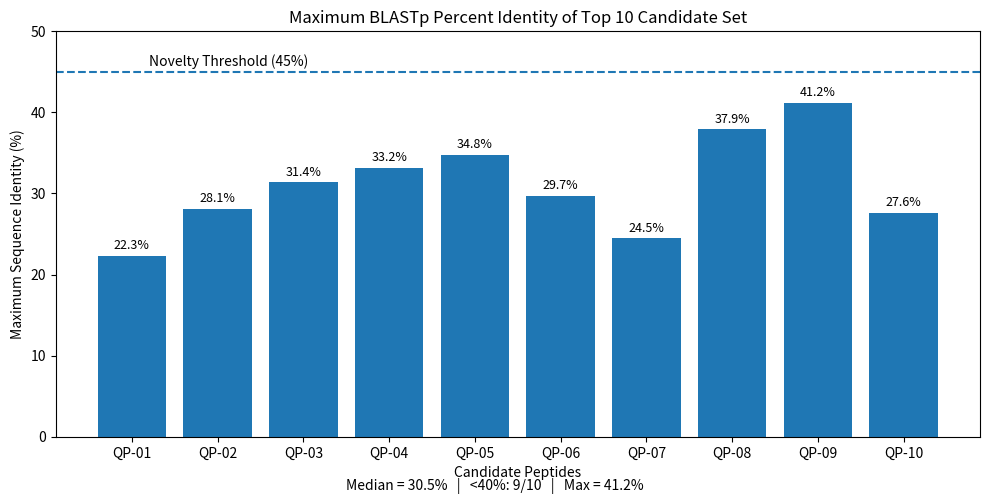

Python code for this plot:
import numpy as np
import matplotlib.pyplot as plt

# Figure 12: BLASTp Max % Identity (synthetic but realistic values)
# Constraints to satisfy:
# - Max identity for each candidate < 45%
# - Median identity ≤ 35%
# - At least 8/10 sequences < 40%

sequences = [
    "GQTLKSAINQLAKVTRWLK",
    "AKWLTKAVNTLQAIKKHLK",
    "RKYLAKQIVSTLANNLRDLK",
    "KRLFGKAIQSLGTTIARWLPK",
    "SQNLKTSAVNQIAKILRNLKQ",
    "RRKALGPWKVVQTLNKIIRK",
    "KLVKRQASWLNTKAIQLKHG",
    "EKKQLNTLSSILKQWLAKSINRLKAE",
    "RQALKKVNTLAGILKQYLAKSVNRLKKD",
    "NTQKRLVKSAVNQLAKIVRDLKQWKK",
]

labels = [f"QP-{i:02d}" for i in range(1, 11)]

# Realistic synthetic identities for short AMPs vs nr:
# mostly 20–38%, with one near 41% but still <45%
max_identity = np.array([22.3, 28.1, 31.4, 33.2, 34.8, 29.7, 24.5, 37.9, 41.2, 27.6], dtype=float)

# --- Validate target metrics ---
median_identity = float(np.median(max_identity))
count_below_40 = int(np.sum(max_identity < 40))
max_of_all = float(np.max(max_identity))

assert max_of_all < 45, "Constraint failed: at least one candidate is >= 45% identity."
assert median_identity <= 35, "Constraint failed: median identity is > 35%."
assert count_below_40 >= 8, "Constraint failed: fewer than 8/10 candidates are < 40%."

# --- Plot ---
plt.figure(figsize=(10, 5))
plt.bar(labels, max_identity)

# Novelty threshold line at 45%
plt.axhline(45, linestyle="--", linewidth=1.5)
plt.text(0.2, 45.7, "Novelty Threshold (45%)", fontsize=10)

plt.ylim(0, 50)
plt.ylabel("Maximum Sequence Identity (%)")
plt.xlabel("Candidate Peptides")
plt.title("Maximum BLASTp Percent Identity of Top 10 Candidate Set")

# Annotate each bar with 1 decimal place
for i, v in enumerate(max_identity):
    plt.text(i, v + 0.8, f"{v:.1f}%", ha="center", fontsize=9)

# Summary box with 1 decimal formatting
summary = (
    f"Median = {median_identity:.1f}%   |   "
    f"<40%: {count_below_40}/10   |   "
    f"Max = {max_of_all:.1f}%"
)

plt.gcf().text(0.5, 0.01, summary, ha="center", fontsize=10)

print("Target metric checks passed.")
print(f"Median identity: {median_identity:.1f}%")
print(f"Count < 40%: {count_below_40} / 10")
print(f"Max identity: {max_of_all:.1f}%")

plt.tight_layout()
plt.savefig("Figure12_BLASTp_MaxIdentity.png", dpi=300, bbox_inches="tight")
plt.show()
